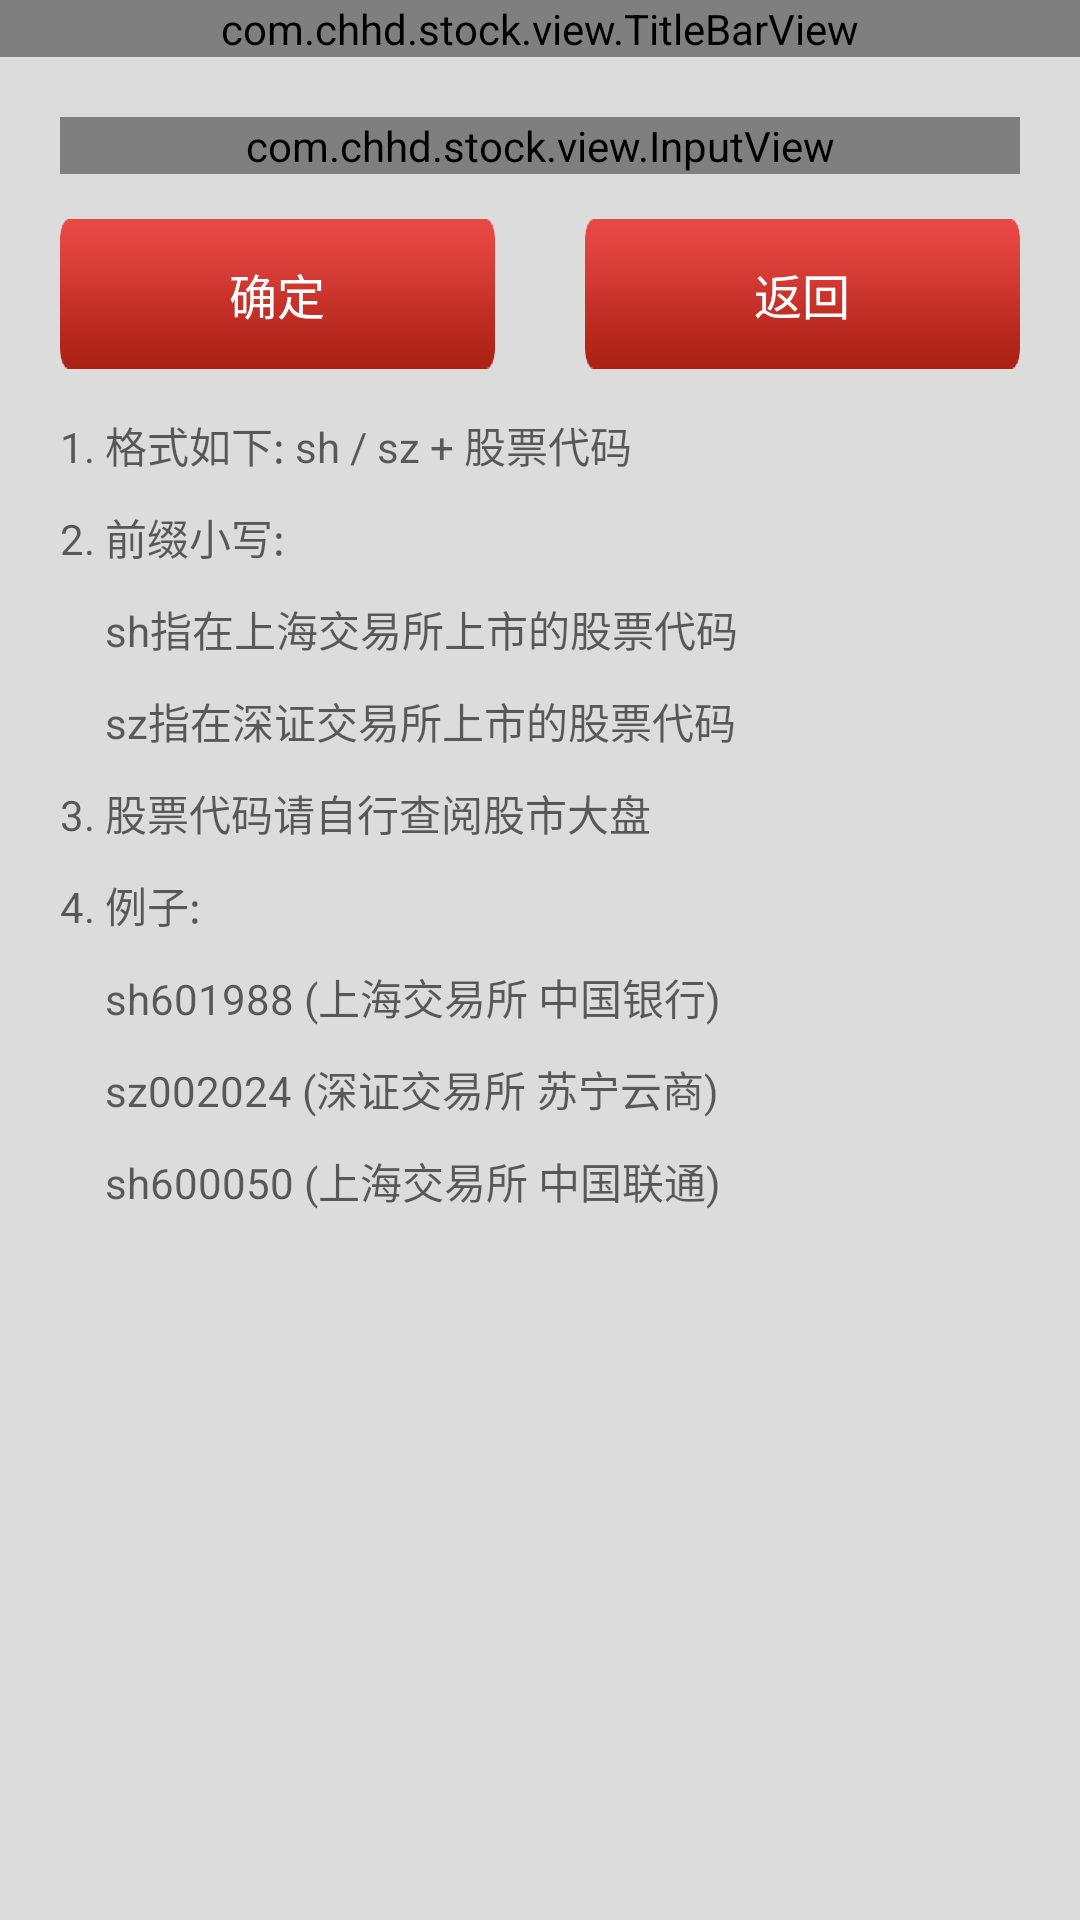

Write the Android layout XML for this screen, with the resource values it uses.
<!-- AndroidManifest.xml: application theme AppTheme -->
<!-- res/layout/activity_search.xml -->
<?xml version="1.0" encoding="utf-8"?>
<LinearLayout xmlns:android="http://schemas.android.com/apk/res/android"
    xmlns:tools="http://schemas.android.com/tools"
    android:layout_width="match_parent"
    android:layout_height="match_parent"
    android:background="#DDDCDC"
    android:orientation="vertical"
    tools:context="com.chhd.stock.activity.SearchActivity">

    <com.chhd.stock.view.TitleBarView xmlns:app="http://schemas.android.com/apk/res/com.chhd.stock"
        android:layout_width="match_parent"
        android:layout_height="wrap_content"
        app:title_bar_title="搜索">

    </com.chhd.stock.view.TitleBarView>

    <LinearLayout
        android:layout_width="match_parent"
        android:layout_height="match_parent"
        android:orientation="vertical"
        android:padding="20dp">

        <com.chhd.stock.view.InputView xmlns:app="http://schemas.android.com/apk/res/com.chhd.stock"
            android:id="@+id/iv_stock"
            android:layout_width="match_parent"
            android:layout_height="wrap_content"
            app:drawableLeft="@mipmap/ic_stock"
            app:hint="请输入股票代码"
            app:inputType="text">

        </com.chhd.stock.view.InputView>

        <LinearLayout
            android:layout_width="match_parent"
            android:layout_height="wrap_content"
            android:layout_marginTop="15dp"
            android:orientation="horizontal">

            <Button
                android:id="@+id/btn_confirm"
                android:layout_width="0dp"
                android:layout_height="50dp"
                android:layout_weight="1"
                android:background="@drawable/selector_me_button"
                android:text="确定"
                android:textColor="#ffffff"
                android:textSize="16sp" />

            <Button
                android:id="@+id/btn_back"
                android:layout_width="0dp"
                android:layout_height="50dp"
                android:layout_marginLeft="30dp"
                android:layout_weight="1"
                android:background="@drawable/selector_me_button"
                android:text="返回"
                android:textColor="#ffffff"
                android:textSize="16sp" />

        </LinearLayout>


        <TextView
            android:layout_width="match_parent"
            android:layout_height="wrap_content"
            android:layout_marginTop="15dp"
            android:hint="1. 格式如下: sh / sz + 股票代码" />

        <TextView
            android:layout_width="match_parent"
            android:layout_height="wrap_content"
            android:layout_marginTop="10dp"
            android:hint="2. 前缀小写: " />

        <LinearLayout
            android:layout_width="match_parent"
            android:layout_height="wrap_content"
            android:layout_marginTop="10dp"
            android:orientation="horizontal">

            <TextView
                android:layout_width="wrap_content"
                android:layout_height="wrap_content"
                android:hint="2. "
                android:visibility="invisible" />

            <LinearLayout
                android:layout_width="match_parent"
                android:layout_height="wrap_content"
                android:orientation="vertical">

                <TextView
                    android:layout_width="match_parent"
                    android:layout_height="wrap_content"
                    android:hint="sh指在上海交易所上市的股票代码" />

                <TextView
                    android:layout_width="match_parent"
                    android:layout_height="wrap_content"
                    android:layout_marginTop="10dp"
                    android:hint="sz指在深证交易所上市的股票代码" />
            </LinearLayout>

        </LinearLayout>

        <TextView
            android:layout_width="match_parent"
            android:layout_height="wrap_content"
            android:layout_marginTop="10dp"
            android:hint="3. 股票代码请自行查阅股市大盘" />

        <TextView
            android:layout_width="match_parent"
            android:layout_height="wrap_content"
            android:layout_marginTop="10dp"
            android:hint="4. 例子: " />

        <LinearLayout
            android:layout_width="match_parent"
            android:layout_height="wrap_content"
            android:layout_marginTop="10dp"
            android:orientation="horizontal">

            <TextView
                android:layout_width="wrap_content"
                android:layout_height="wrap_content"
                android:hint="4. "
                android:visibility="invisible" />

            <LinearLayout
                android:layout_width="match_parent"
                android:layout_height="wrap_content"
                android:orientation="vertical">

                <TextView
                    android:layout_width="match_parent"
                    android:layout_height="wrap_content"
                    android:hint="sh601988 (上海交易所 中国银行) " />

                <TextView
                    android:layout_width="match_parent"
                    android:layout_height="wrap_content"
                    android:layout_marginTop="10dp"
                    android:hint="sz002024 (深证交易所 苏宁云商) " />

                <TextView
                    android:layout_width="match_parent"
                    android:layout_height="wrap_content"
                    android:layout_marginTop="10dp"
                    android:hint="sh600050 (上海交易所 中国联通) " />
            </LinearLayout>

        </LinearLayout>


    </LinearLayout>

</LinearLayout>
<!-- resources referenced by this layout -->
<resources>
  <!-- drawable selector_me_button (drawable) -->
  <?xml version="1.0" encoding="utf-8"?>
  <selector xmlns:android="http://schemas.android.com/apk/res/android">
  
      <item android:drawable="@mipmap/btn_me_pressed" android:state_pressed="true"></item>
      <item android:drawable="@mipmap/btn_me_normal"></item>
  
  </selector>
  <!-- mipmap ic_stock: png bitmap (mipmap-xhdpi, 20856 bytes) -->
  <style name="AppTheme" parent="Theme.AppCompat.Light.NoActionBar">
          
          <item name="colorPrimary">@color/colorPrimary</item>
          <item name="colorPrimaryDark">@color/colorPrimaryDark</item>
          <item name="colorAccent">@color/colorAccent</item>
          <item name="android:textColor">#333333</item>
          <item name="android:textSize">14sp</item>
      </style>
  <!-- not gathered from this repository: default colours our renderer supplied (Android Studio template values) -->
  <color name="colorPrimary">#FF6200EE</color>
  <color name="colorPrimaryDark">#FF3700B3</color>
  <color name="colorAccent">#FF03DAC5</color>
</resources>
